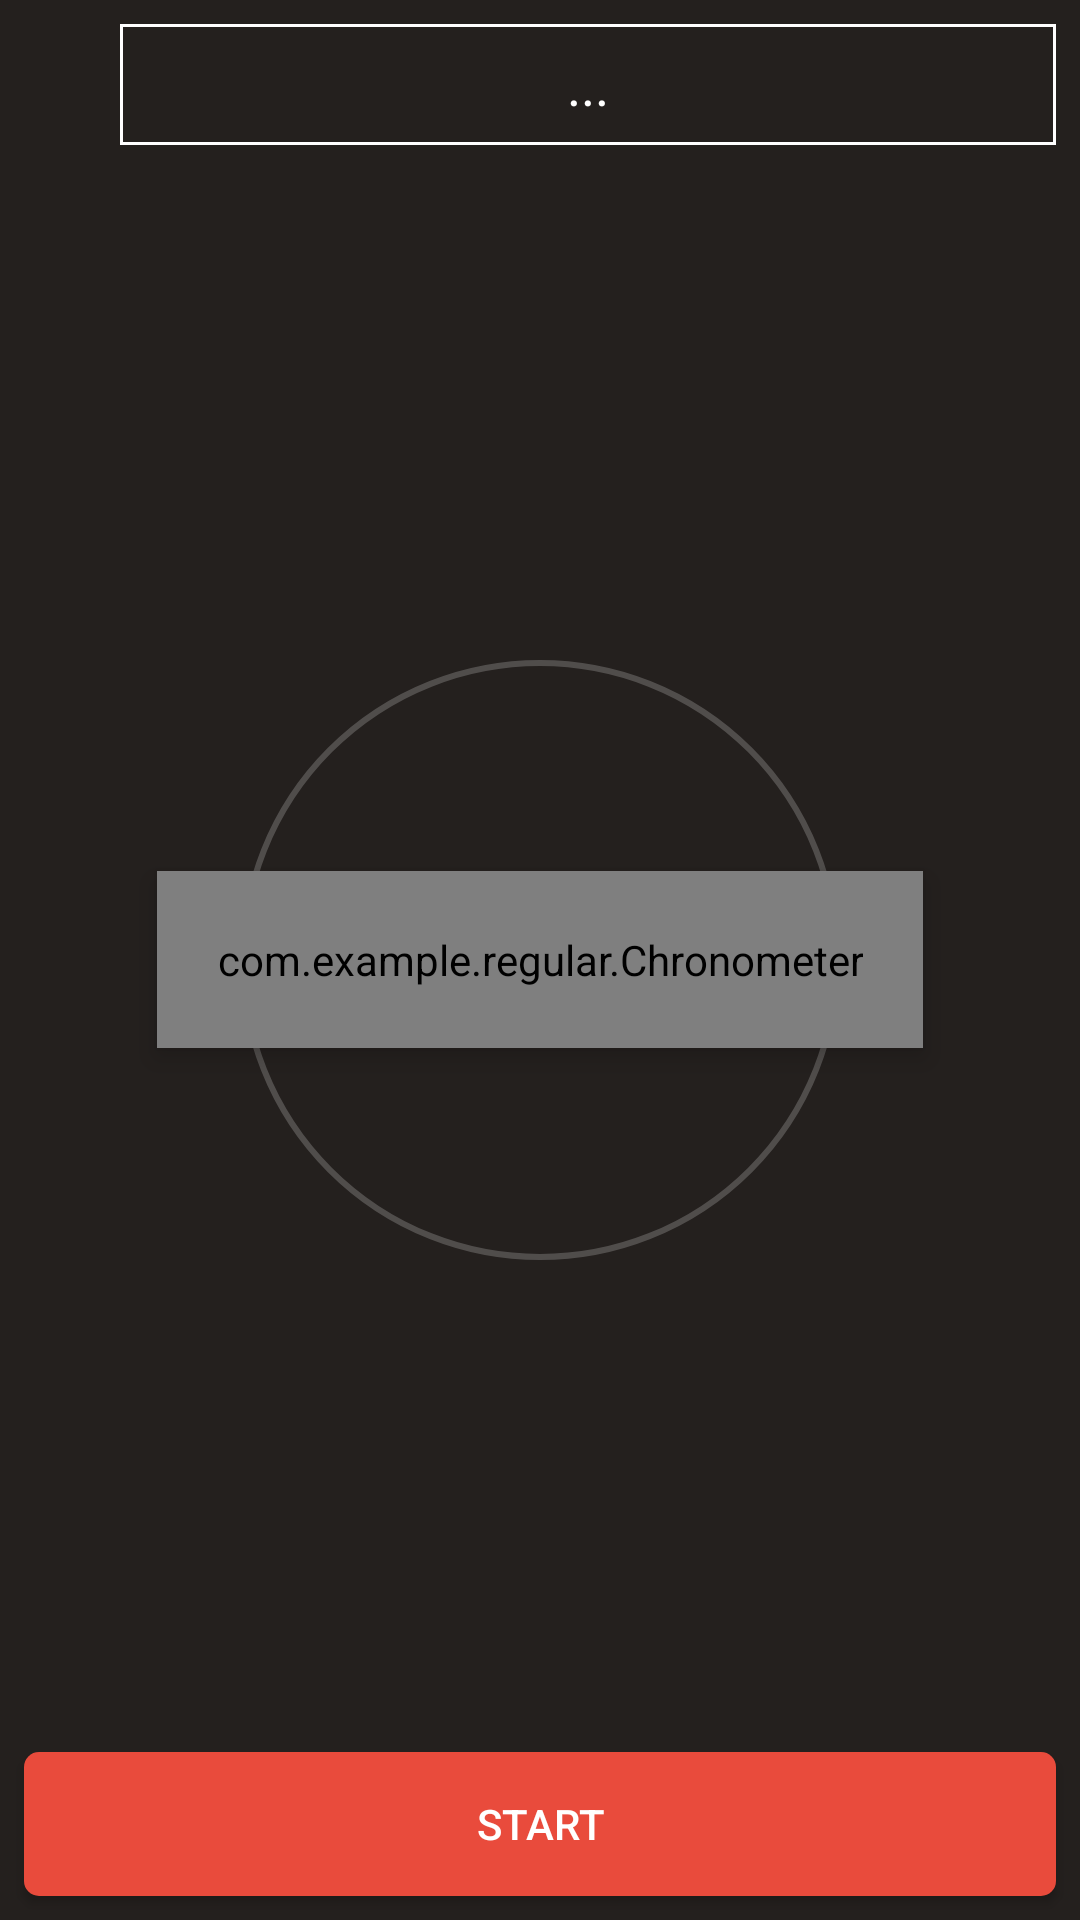

Produce the Android XML layout that renders to this screen, including the resource entries it uses.
<!-- AndroidManifest.xml: application theme Theme.AppCompat.Light.NoActionBar -->
<!-- res/layout/fragment_breathing_exercise.xml -->
<?xml version="1.0" encoding="utf-8"?>

<RelativeLayout xmlns:android="http://schemas.android.com/apk/res/android"
    xmlns:tools="http://schemas.android.com/tools"
    android:layout_width="match_parent"
    android:layout_height="match_parent"
    android:background="@color/black"
    tools:context=".BreathingExerciseFragment">

    
    <ImageButton
        android:layout_width="wrap_content"
        android:layout_height="wrap_content"
        android:id="@+id/choose_technique_btn"
        android:layout_alignParentTop="true"
        android:tint="@color/grey"
        android:background="@color/black"
        android:layout_margin="8dp"
        android:padding="8dp"
        android:src="@drawable/ic_settings_black_24dp" />
    <TextView
        android:layout_width="match_parent"
        android:layout_height="wrap_content"
        android:textColor="@color/white"
        android:textSize="18sp"
        android:layout_margin="8dp"
        android:layout_alignParentTop="true"
        android:layout_toRightOf="@+id/choose_technique_btn"
        android:text="..."
        android:gravity="center"
        android:id="@+id/breathing_tv"
        android:padding="8dp"
        android:background="@drawable/shape_rectangle_border" />
    <com.example.regular.Chronometer
        android:layout_width="wrap_content"
        android:layout_height="wrap_content"
        android:id="@+id/stopwatch_time"
        android:textColor="@color/white"
        android:elevation="5dp"
        android:textAppearance="@android:style/TextAppearance.Large"
        android:textSize="40sp"
        android:layout_centerInParent="true"
        android:textStyle="bold"
        android:layout_margin="10dp"
        android:padding="20dp"
        />
    <View
        android:layout_width="200dp"
        android:layout_height="200dp"
        android:layout_centerInParent="true"
        android:id="@+id/breathe_view"
        android:background="@drawable/shape_circle_border"
        android:backgroundTint="@color/white"
        android:alpha=".2"/>
    <View
        android:layout_width="300dp"
        android:layout_height="300dp"
        android:layout_centerInParent="true"
        android:id="@+id/big_breathe_view"
        android:visibility="gone"
        android:background="@drawable/shape_circle_border"/>

    <Button
        android:layout_width="match_parent"
        android:layout_height="wrap_content"
        android:text="Start"
        android:layout_alignParentBottom="true"
        android:layout_centerHorizontal="true"
        android:id="@+id/stop_btn"
        android:textColor="@color/white"
        android:layout_margin="8dp"
        android:background="@drawable/round_rec_getin"
        android:backgroundTint="@color/cherry_tomato" />



</RelativeLayout>
<!-- resources referenced by this layout -->
<resources>
  <color name="black">#24201e</color>
  <color name="cherry_tomato">#E94B3C</color>
  <color name="grey">#a6a6a6</color>
  <color name="white">#FFFFFF</color>
  <!-- drawable round_rec_getin (drawable) -->
  <?xml version="1.0" encoding="utf-8"?>
  
  <shape xmlns:android="http://schemas.android.com/apk/res/android">
  
      <corners
          android:radius="5dp"
          />
      <padding
          android:top="6dp"
          android:left="7dp"
          android:bottom="6dp"
          android:right="7dp" />
      <solid
          android:width="1dp"
          android:color="#dbdbdb"/>
  
  </shape>
  <!-- drawable shape_circle_border (drawable) -->
  <shape xmlns:android="http://schemas.android.com/apk/res/android"
      android:innerRadius="0dp"
      android:shape="ring"
      android:thicknessRatio="2"
      android:useLevel="false" >
      <solid android:color="@android:color/transparent" />
  
      <stroke
          android:width="2dp"
          android:color="@android:color/darker_gray" />
  </shape>
  <!-- drawable shape_rectangle_border (drawable) -->
  <shape xmlns:android="http://schemas.android.com/apk/res/android" android:shape="rectangle" >
      <solid android:color="@color/black" />
      <stroke android:width="1dip" android:color="@color/white"/>
  </shape>
</resources>
